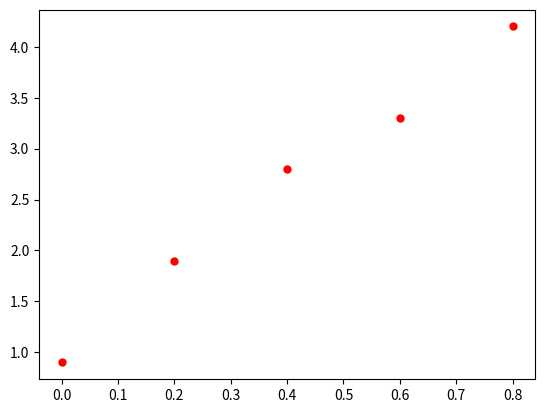

The script that saved this image: (Note: this script raises an exception after producing the figure.)
import numpy as np
import matplotlib.pyplot as plt

x = [0.0, 0.2, 0.4, 0.6, 0.8]
y = [0.9, 1.9, 2.8, 3.3, 4.2]

n = 0
if x.__len__() == y.__len__():
    n = x.__len__()
else:
    print('x和y的大小不一样')

x_all = 0
for item in range(x.__len__()):
    x_all = x_all + x[item]
    plt.scatter(x[item], y[item], s=100, color='red', marker='.')

x_squire_all = 0
for item in range(x.__len__()):
    x_squire_all = x_squire_all + (x[item]) ** 2

y_all = 0
for item in range(y.__len__()):
    y_all = y_all + y[item]

x_y_multiply = 0
for item in range(x.__len__()):
    x_y_multiply = x_y_multiply + x[item] * y[item]

matrix_a = np.mat([[n, x_all], [x_all, x_squire_all]])
matrix_b = np.mat([[y_all], [x_y_multiply]])
matrix_a = matrix_a.I

resoult = matrix_a * matrix_b

a = -0.4
b = 1
plt.plot([a, b], [resoult.item(0, 0) + resoult.item(1, 0) * a, resoult.item(0, 0) + resoult.item(1, 0) * b], '-b', )

plt.show()
